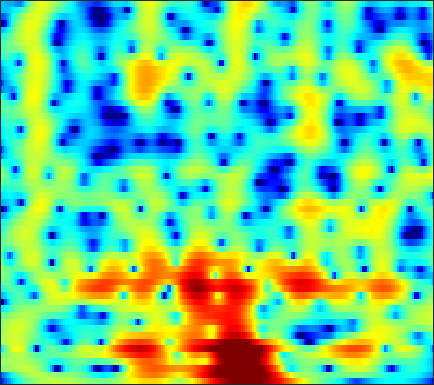

The data file committed next to this chart (first rows):
-15.085, -13.65, -11.888, -10.253, -9.1146, -7.7229, -6.4511, -5.5684, -4.4854, -3.5, -2.6118, -1.9995, -1.2574, -0.59376, -0.15009, 0.37433, 0.83128, 1.1306, 1.4776, 1.7707, 2.0089, 2.1548, 2.3026, 2.4083
-11.88, -10.83, -9.246, -7.61, -6.421, -4.939, -3.6, -2.693, -1.619, -0.6916, 0.09436, 0.5923, 1.144, 1.57, 1.811, 2.032, 2.141, 2.156, 2.091, 1.943, 1.725, 1.526, 1.234, 0.9319
-0.002942, 0.1652, 0.4258, 0.7218, 0.9583, 1.281, 1.603, 1.832, 2.111, 2.342, 2.506, 2.577, 2.597, 2.517, 2.382, 2.094, 1.661, 1.229, 0.4854, -0.4822, -1.732, -2.913, -4.938, -7.755
1.378, 1.386, 1.434, 1.517, 1.591, 1.695, 1.783, 1.833, 1.866, 1.844, 1.76, 1.651, 1.451, 1.185, 0.9446, 0.57, 0.1335, -0.2359, -0.7768, -1.381, -2.038, -2.56, -3.268, -3.93
-1.067, -0.8386, -0.214, 0.5492, 1.099, 1.719, 2.153, 2.344, 2.41, 2.263, 1.91, 1.52, 0.8599, 0.08755, -0.5186, -1.273, -1.861, -2.129, -2.255, -2.177, -1.991, -1.838, -1.647, -1.483
-6.833, -4.364, -1.182, 1.124, 2.378, 3.554, 4.248, 4.497, 4.486, 4.09, 3.294, 2.407, 0.7218, -1.705, -4.267, -9.648, -22.89, -16.51, -8.592, -5.047, -3.033, -2.086, -1.336, -1.032
1.36, 1.624, 2.078, 2.574, 2.92, 3.285, 3.495, 3.529, 3.397, 3.05, 2.492, 1.936, 1.032, 0.004645, -0.7767, -1.729, -2.462, -2.82, -3.07, -3.182, -3.279, -3.406, -3.709, -4.201
1.018, 1.489, 2.041, 2.503, 2.782, 3.051, 3.2, 3.227, 3.144, 2.922, 2.566, 2.214, 1.649, 0.9858, 0.4432, -0.3424, -1.179, -1.836, -2.743, -3.671, -4.607, -5.302, -6.165, -6.9
0.4716, 1.135, 1.863, 2.442, 2.783, 3.122, 3.335, 3.415, 3.411, 3.283, 3.022, 2.747, 2.271, 1.646, 1.074, 0.1702, -0.9176, -1.875, -3.385, -5.231, -7.536, -9.663, -13.15, -16.65
0.1624, 0.6739, 1.274, 1.787, 2.117, 2.478, 2.756, 2.9, 3.002, 3.002, 2.889, 2.729, 2.404, 1.942, 1.506, 0.7944, -0.07725, -0.8563, -2.08, -3.529, -5.202, -6.572, -8.363, -9.612
-1.366, -1.089, -0.6554, -0.1746, 0.2042, 0.7, 1.143, 1.424, 1.717, 1.923, 2.02, 2.02, 1.935, 1.767, 1.589, 1.277, 0.8819, 0.5401, 0.04189, -0.4927, -1.031, -1.416, -1.878, -2.234
-6.171, -5.942, -5.123, -3.999, -3.129, -2.061, -1.157, -0.6026, -0.01464, 0.3906, 0.6489, 0.7698, 0.8428, 0.8634, 0.8566, 0.8339, 0.8223, 0.8369, 0.873, 0.9161, 0.965, 0.993, 1.014, 1.012
-41.83, -20.01, -12.2, -8.198, -6.177, -4.229, -2.904, -2.199, -1.567, -1.238, -1.162, -1.23, -1.454, -1.744, -1.926, -1.95, -1.633, -1.191, -0.435, 0.3799, 1.132, 1.634, 2.195, 2.607
-8.475, -7.971, -6.756, -5.322, -4.369, -3.359, -2.64, -2.289, -2.089, -2.234, -2.733, -3.378, -4.72, -6.938, -9.37, -13.26, -11.59, -7.812, -3.911, -1.185, 0.754, 1.815, 2.834, 3.479
-5.211, -4.053, -2.901, -2.247, -2.024, -1.992, -2.18, -2.442, -2.979, -3.384, -3.686, -3.911, -4.247, -4.654, -5.057, -5.316, -4.329, -2.897, -0.7798, 1.121, 2.616, 3.438, 4.128, 4.385
-1.421, -1.088, -0.9464, -1.201, -1.633, -2.677, -4.472, -6.484, -10.61, -16.13, -13.07, -9.164, -5.641, -3.354, -2.128, -0.7619, 0.4374, 1.226, 2.157, 2.959, 3.552, 3.854, 4.029, 3.913
0.3812, 0.1189, -0.3749, -0.9646, -1.5, -2.433, -3.642, -4.623, -5.885, -6.508, -5.974, -4.986, -3.372, -1.899, -0.9648, 0.1057, 0.8768, 1.29, 1.683, 1.909, 1.97, 1.923, 1.81, 1.657
0.8467, 0.3136, -0.36, -0.9403, -1.311, -1.613, -1.681, -1.605, -1.422, -1.082, -0.5576, -0.1134, 0.4926, 1.03, 1.373, 1.701, 1.76, 1.654, 1.303, 0.6552, -0.2204, -0.9974, -2.011, -2.665
-0.154, -1.362, -3.189, -4.976, -5.7, -5.162, -3.51, -2.208, -0.6069, 0.6943, 1.711, 2.338, 2.954, 3.346, 3.497, 3.437, 3.115, 2.679, 1.739, 0.308, -1.769, -3.983, -8.689, -20.3
-1.819, -3.307, -6.139, -10.03, -12.55, -10.03, -5.846, -3.474, -1.113, 0.6208, 1.85, 2.511, 3.122, 3.457, 3.523, 3.377, 3.006, 2.546, 1.721, 0.6804, -0.5655, -1.548, -2.753, -3.531
-1.578, -1.907, -2.29, -2.501, -2.457, -2.015, -1.224, -0.5226, 0.442, 1.29, 1.991, 2.376, 2.715, 2.828, 2.767, 2.524, 2.062, 1.598, 0.8601, 0.02478, -0.8538, -1.477, -2.171, -2.639
-1.647, -1.286, -0.8114, -0.3573, 0.01714, 0.5449, 1.083, 1.496, 2.023, 2.457, 2.786, 2.949, 3.018, 2.9, 2.689, 2.229, 1.538, 0.8885, -0.1778, -1.452, -2.88, -3.996, -5.351, -6.244
-2.842, -1.947, -0.9261, -0.04935, 0.5531, 1.264, 1.893, 2.315, 2.78, 3.158, 3.399, 3.486, 3.459, 3.255, 2.969, 2.371, 1.534, 0.7026, -0.7303, -2.604, -5.105, -7.628, -12.6, -22.83
-4.185, -3.154, -1.988, -0.9447, -0.2589, 0.5696, 1.32, 1.808, 2.371, 2.825, 3.159, 3.312, 3.388, 3.292, 3.088, 2.642, 1.958, 1.275, 0.1413, -1.301, -3.01, -4.43, -6.312, -7.658
-5.168, -4.632, -3.822, -2.882, -2.169, -1.22, -0.3213, 0.2959, 1.061, 1.701, 2.249, 2.586, 2.919, 3.101, 3.13, 3.021, 2.697, 2.331, 1.685, 0.8451, -0.122, -0.8923, -1.923, -2.849
-8.842, -8.972, -8.054, -6.531, -5.308, -3.805, -2.574, -1.781, -0.842, 0.02749, 0.8544, 1.463, 2.228, 2.882, 3.277, 3.621, 3.749, 3.693, 3.385, 2.858, 2.077, 1.344, 0.1702, -1.22
-18.89, -26.28, -15.09, -10.09, -7.883, -6.085, -5.141, -4.781, -4.543, -4.02, -2.829, -1.569, 0.2474, 1.9, 2.927, 3.959, 4.645, 4.912, 4.964, 4.669, 4.02, 3.277, 1.905, -0.02465
-8.361, -8.393, -7.879, -7.226, -6.767, -6.682, -7.374, -8.72, -12.53, -26.29, -14.62, -8.297, -3.544, -0.4734, 1.176, 2.791, 3.859, 4.367, 4.725, 4.707, 4.372, 3.909, 3.021, 1.821
-6.795, -6.254, -5.766, -5.456, -5.362, -5.443, -5.734, -6.082, -6.441, -6.41, -5.473, -4.288, -2.488, -0.7742, 0.3124, 1.509, 2.358, 2.808, 3.165, 3.277, 3.182, 2.998, 2.627, 2.164
-4.678, -4.309, -4.025, -3.819, -3.757, -3.656, -3.563, -3.441, -3.163, -2.704, -2.06, -1.483, -0.6565, 0.1543, 0.7035, 1.302, 1.712, 1.911, 1.99, 1.954, 1.809, 1.68, 1.507, 1.379
-1.612, -1.782, -2.039, -2.371, -2.595, -2.831, -2.877, -2.72, -2.29, -1.584, -0.7716, -0.1435, 0.6416, 1.276, 1.636, 1.891, 1.909, 1.73, 1.285, 0.6235, -0.09918, -0.5589, -0.849, -0.6872
0.6768, 0.08588, -0.8652, -2.105, -3.21, -4.907, -6.244, -6.347, -4.921, -2.803, -0.792, 0.461, 1.766, 2.657, 3.05, 3.218, 2.937, 2.393, 1.167, -0.8457, -3.95, -7.289, -10.85, -7.101
-0.2196, -0.8459, -1.944, -3.459, -5.078, -8.258, -13.3, -14.96, -9.295, -4.676, -1.608, 0.0519, 1.658, 2.725, 3.204, 3.461, 3.26, 2.826, 1.804, 0.2821, -1.706, -3.235, -4.295, -3.424
-4.148, -4.239, -4.362, -4.534, -4.71, -4.894, -4.83, -4.476, -3.518, -2.212, -0.8286, 0.1345, 1.214, 2.031, 2.455, 2.769, 2.799, 2.655, 2.26, 1.706, 1.094, 0.6711, 0.2593, 0.06495
-10.29, -8.947, -7.256, -5.91, -5.05, -4.078, -3.182, -2.541, -1.632, -0.7339, 0.1611, 0.7929, 1.552, 2.169, 2.527, 2.842, 2.981, 2.953, 2.778, 2.45, 2.008, 1.618, 1.044, 0.4467
-14.16, -11.2, -8.321, -6.286, -5.082, -3.796, -2.718, -1.982, -1.098, -0.2348, 0.5851, 1.171, 1.902, 2.535, 2.927, 3.314, 3.522, 3.554, 3.416, 3.071, 2.508, 1.951, 1.018, -0.1276
-8.291, -7.419, -6.19, -5.03, -4.317, -3.501, -2.864, -2.426, -1.845, -1.132, -0.2678, 0.4642, 1.462, 2.403, 3.012, 3.655, 4.051, 4.189, 4.123, 3.769, 3.109, 2.393, 1.122, -0.5847
-6.348, -5.564, -4.727, -4.145, -3.94, -3.996, -4.476, -5.098, -5.865, -5.864, -4.374, -2.706, -0.4852, 1.397, 2.521, 3.652, 4.385, 4.685, 4.779, 4.525, 3.93, 3.246, 2.009, 0.3669
-6.696, -5.43, -4.32, -3.811, -3.772, -4.329, -5.691, -7.532, -11.95, -18.03, -10.4, -5.936, -2.046, 0.5635, 1.983, 3.331, 4.202, 4.57, 4.745, 4.582, 4.102, 3.556, 2.583, 1.354
-5.35, -4.446, -3.575, -3.076, -2.883, -2.922, -3.184, -3.429, -3.646, -3.396, -2.49, -1.491, -0.0324, 1.303, 2.145, 2.997, 3.55, 3.755, 3.78, 3.536, 3.04, 2.536, 1.702, 0.7274
-2.955, -2.67, -2.313, -2.01, -1.83, -1.582, -1.351, -1.135, -0.7722, -0.2697, 0.3587, 0.876, 1.587, 2.222, 2.614, 2.974, 3.103, 3.051, 2.756, 2.226, 1.491, 0.8258, -0.1529, -1.153
-1.445, -1.532, -1.61, -1.623, -1.594, -1.419, -1.069, -0.7067, -0.0673, 0.6634, 1.428, 1.979, 2.623, 3.129, 3.377, 3.508, 3.365, 3.07, 2.401, 1.401, 0.08494, -1.103, -2.862, -4.612
-1.474, -1.923, -2.563, -3.221, -3.618, -3.918, -3.569, -2.844, -1.457, 0.07342, 1.5, 2.434, 3.432, 4.139, 4.46, 4.594, 4.385, 3.968, 3.052, 1.664, -0.3115, -2.28, -5.837, -11.34
-4.265, -4.868, -5.9, -7.585, -9.624, -14.29, -17.13, -11.47, -5.875, -2.139, 0.4815, 1.966, 3.459, 4.465, 4.942, 5.222, 5.112, 4.771, 3.957, 2.715, 1.022, -0.5524, -3.021, -5.701
-10.78, -9.868, -9.114, -8.979, -9.303, -9.709, -9.071, -7.48, -4.712, -2.087, 0.124, 1.481, 2.913, 3.94, 4.463, 4.848, 4.872, 4.672, 4.116, 3.238, 2.071, 1.038, -0.509, -2.16
-14.54, -12.08, -9.773, -8.175, -7.206, -6.05, -4.847, -3.851, -2.443, -0.9711, 0.4447, 1.408, 2.52, 3.398, 3.886, 4.297, 4.424, 4.325, 3.945, 3.292, 2.378, 1.534, 0.2209, -1.276
-10.29, -9.377, -8.114, -6.884, -5.998, -4.965, -3.97, -3.226, -2.163, -1.042, 0.1225, 0.9813, 2.048, 2.959, 3.502, 4.005, 4.243, 4.232, 3.963, 3.412, 2.588, 1.791, 0.5111, -0.9995
-9.67, -8.255, -6.815, -5.817, -5.327, -4.906, -4.705, -4.541, -4.033, -3.015, -1.532, -0.288, 1.288, 2.63, 3.425, 4.183, 4.59, 4.675, 4.495, 3.984, 3.157, 2.333, 0.9587, -0.7394
-7.356, -6.069, -4.926, -4.435, -4.535, -5.267, -7.089, -9.535, -14.47, -11.73, -5.724, -2.603, 0.3707, 2.422, 3.521, 4.509, 5.025, 5.149, 4.98, 4.449, 3.583, 2.725, 1.303, -0.4596
-3.645, -3.223, -2.797, -2.654, -2.802, -3.384, -4.413, -5.35, -6.136, -5.176, -2.848, -0.9993, 1.097, 2.667, 3.52, 4.262, 4.58, 4.561, 4.221, 3.543, 2.553, 1.63, 0.1891, -1.438
-2.372, -2.027, -1.629, -1.312, -1.117, -0.9605, -0.8149, -0.6597, -0.3029, 0.2909, 1.078, 1.727, 2.544, 3.208, 3.555, 3.769, 3.681, 3.397, 2.726, 1.728, 0.4044, -0.7963, -2.638, -4.651
-2.742, -2.256, -1.643, -1.053, -0.6193, -0.04031, 0.525, 0.9451, 1.512, 2.077, 2.62, 2.982, 3.374, 3.613, 3.661, 3.517, 3.103, 2.598, 1.632, 0.2963, -1.452, -3.074, -5.739, -9.16
-4.324, -3.817, -3.05, -2.184, -1.507, -0.5608, 0.36, 1.015, 1.816, 2.517, 3.099, 3.445, 3.769, 3.907, 3.871, 3.619, 3.097, 2.514, 1.462, 0.05522, -1.748, -3.385, -5.981, -9.072
-8.007, -7.752, -6.749, -5.215, -3.945, -2.313, -0.8159, 0.1821, 1.336, 2.297, 3.066, 3.518, 3.948, 4.173, 4.199, 4.027, 3.602, 3.102, 2.176, 0.9438, -0.6145, -2.003, -4.141, -6.582
-18.42, -22.54, -15.57, -10.09, -7.3, -4.516, -2.409, -1.12, 0.3196, 1.495, 2.456, 3.047, 3.665, 4.085, 4.262, 4.301, 4.107, 3.799, 3.145, 2.21, 0.9818, -0.1414, -1.934, -4.112
-12.06, -12.4, -11.2, -9.036, -7.367, -5.414, -3.757, -2.669, -1.379, -0.221, 0.8286, 1.548, 2.402, 3.109, 3.52, 3.891, 4.033, 3.98, 3.697, 3.156, 2.358, 1.594, 0.3609, -1.097
-7.88, -7.948, -7.774, -7.35, -6.914, -6.296, -5.636, -5.125, -4.366, -3.42, -2.259, -1.291, 0.03116, 1.268, 2.075, 2.938, 3.526, 3.781, 3.888, 3.734, 3.339, 2.899, 2.152, 1.261
-7.464, -7.719, -8.046, -8.293, -8.478, -8.703, -9.131, -9.649, -10.41, -10.37, -8.393, -6.174, -3.264, -0.8562, 0.5992, 2.096, 3.151, 3.685, 4.081, 4.17, 3.996, 3.72, 3.196, 2.534
